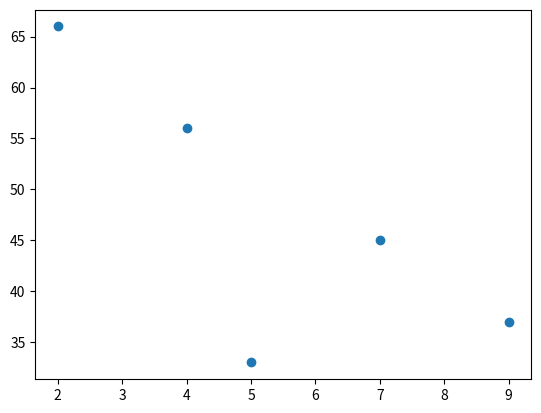

Source code (Python):
import matplotlib.pyplot as plt
x =[2,5,7,9,4]
y =[66,33,45,37,56]
plt.scatter(x,y)
plt.show()
